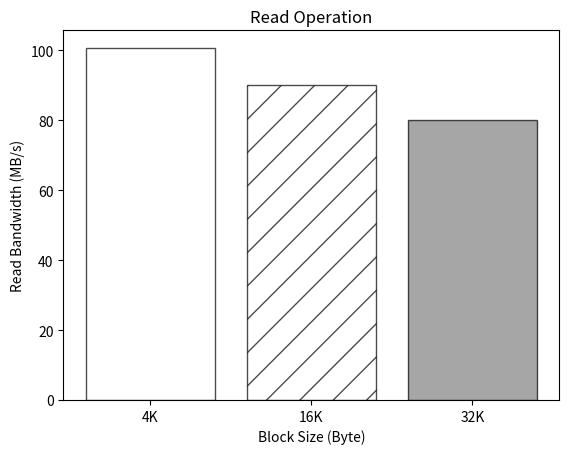

Generate this figure with matplotlib: (Note: this script raises an exception after producing the figure.)
import os
import matplotlib.pyplot as plt

if __name__ == '__main__':
    labels = ['4K', '16K', '32K']
    read_throughput = [100.71, 90.04, 80.07]
    write_throughput = [101.08, 90.36, 80.36]  

    bar = plt.bar(labels, read_throughput, alpha=0.7, color=['white', 'white', 'gray'], edgecolor='black')
    bar[1].set_hatch('/')
    
    plt.xlabel('Block Size (Byte)')
    plt.ylabel('Read Bandwidth (MB/s)')
    plt.title('Read Operation')
    plt.savefig(os.path.join(os.path.dirname(__file__), 'read_bw.png'))
    
    plt.clf()
    bar = plt.bar(labels, write_throughput, alpha=0.7, color=['white', 'white', 'gray'], edgecolor='black')
    bar[1].set_hatch('/')
    
    plt.xlabel('Block Size (Byte)')
    plt.ylabel('Write Bandwidth (MB/s)')
    plt.title('Write Operation')
    plt.savefig(os.path.join(os.path.dirname(__file__), 'write_bw.png'))